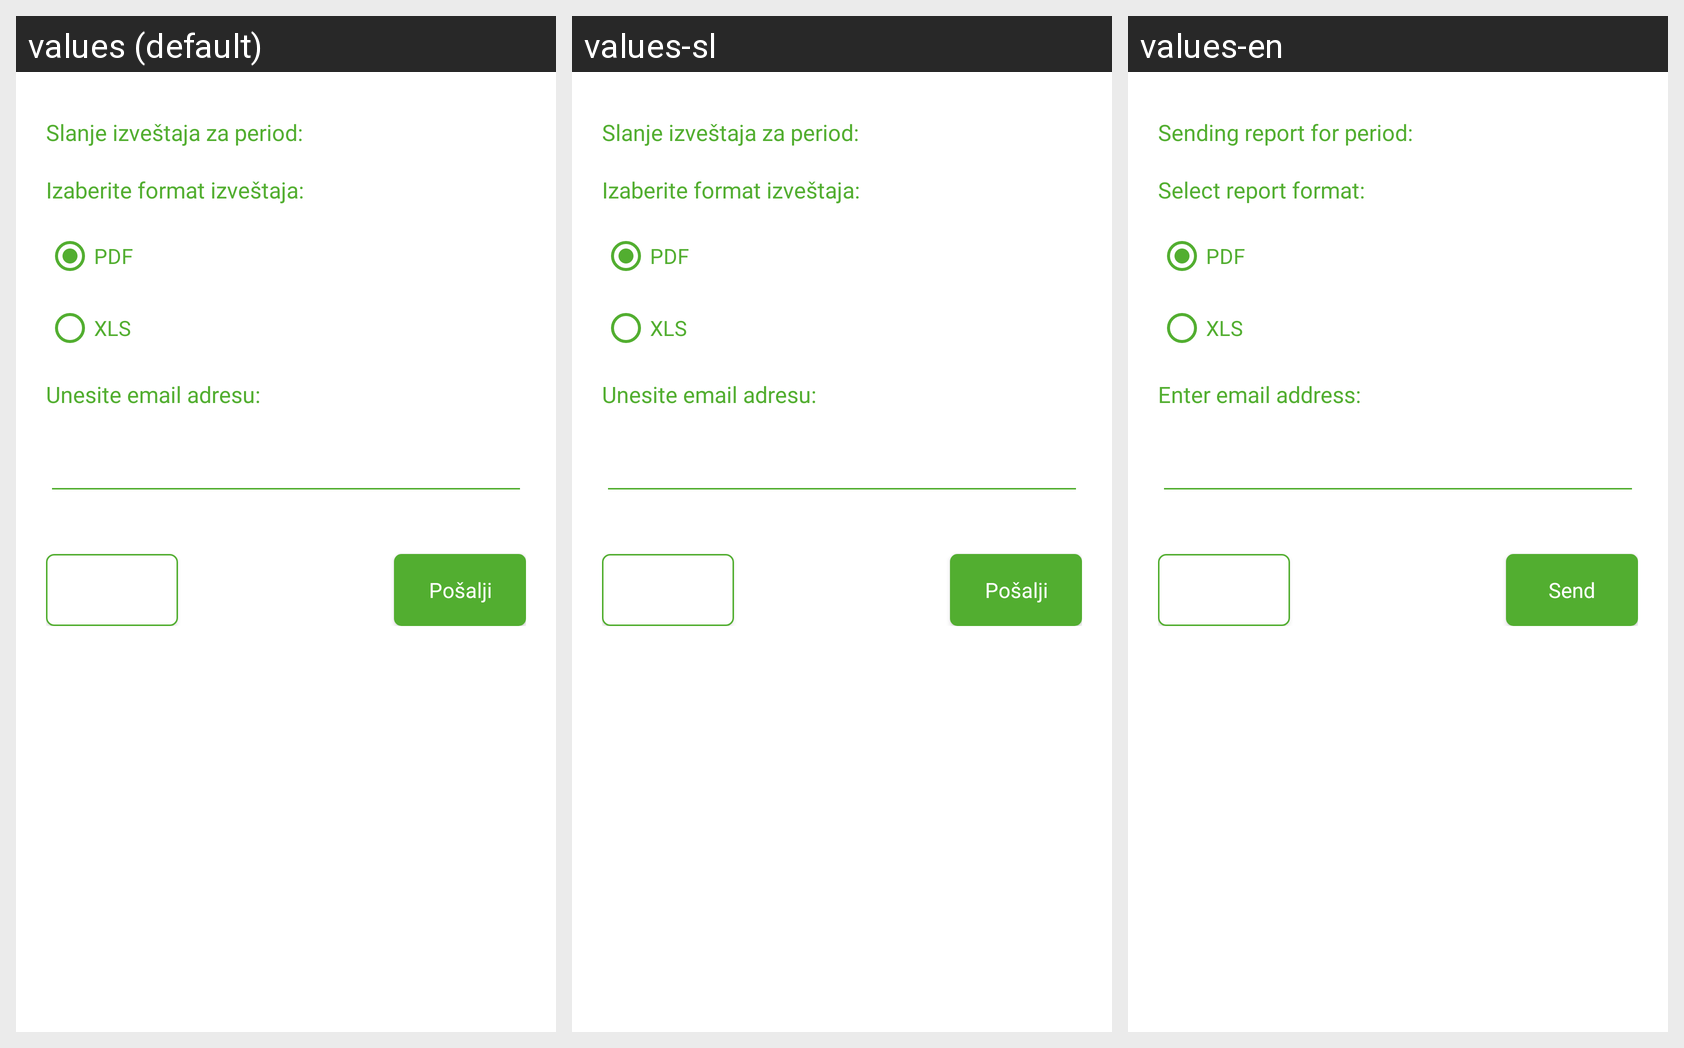

Strings drawn on this Android screen and how each of the app's shown locales translates them:
Android screen res/layout/report_dialog.xml rendered under 3 locales, left to right: values (default), values-sl, values-en. Device: Nexus 5 (rendered at 1080×1920; each locale shown at half size, 540×960, under a caption strip naming it); theme AppTheme.
Strings drawn on this screen, with the default value and each locale's value (text and hints the layout hard-codes, and strings that could not be matched under every locale, appear in the picture but are not listed):

report_sending_title
  values: Slanje izveštaja za period:
  values-sl: Slanje izveštaja za period:
  values-en: Sending report for period:

choose_export_format
  values: Izaberite format izveštaja:
  values-sl: Izaberite format izveštaja:
  values-en: Select report format:

format_pdf
  values: PDF
  values-sl: PDF
  values-en: PDF

format_xls
  values: XLS
  values-sl: XLS
  values-en: XLS

enter_email_address
  values: Unesite email adresu:
  values-sl: Unesite email adresu:
  values-en: Enter email address:

no
  values: Odustani
  values-sl: Odustani
  values-en: Cancel

send_email
  values: Pošalji
  values-sl: Pošalji
  values-en: Send
